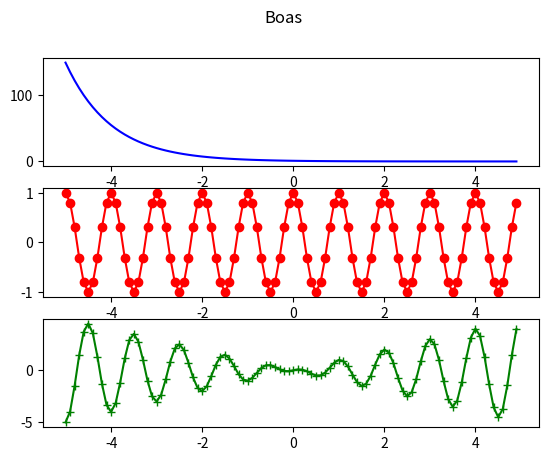

Recreate this plot in Python.
# Try running this program.
# Then change it to generate another subplot with the product of y1 and y2.

import numpy as np
import matplotlib.pyplot as plt

plt.figure(1)

t = np.arange(-5.0, 5.0, 0.1)  # try printing t

plt.subplot(3, 1, 1)
y1 = np.exp(-t)
plt.plot(t, y1, 'b')  # try 'g' or 'bo' or 'k+'

plt.subplot(3, 1, 2)
y2 = np.cos(2*np.pi*t)
plt.plot(t, y2, 'ro-')


plt.subplot(3, 1, 3)
plt.suptitle("Boas")
y3 = np.cos(2*np.pi*t)*t
plt.plot(t, y3, 'g+-')

plt.show()

